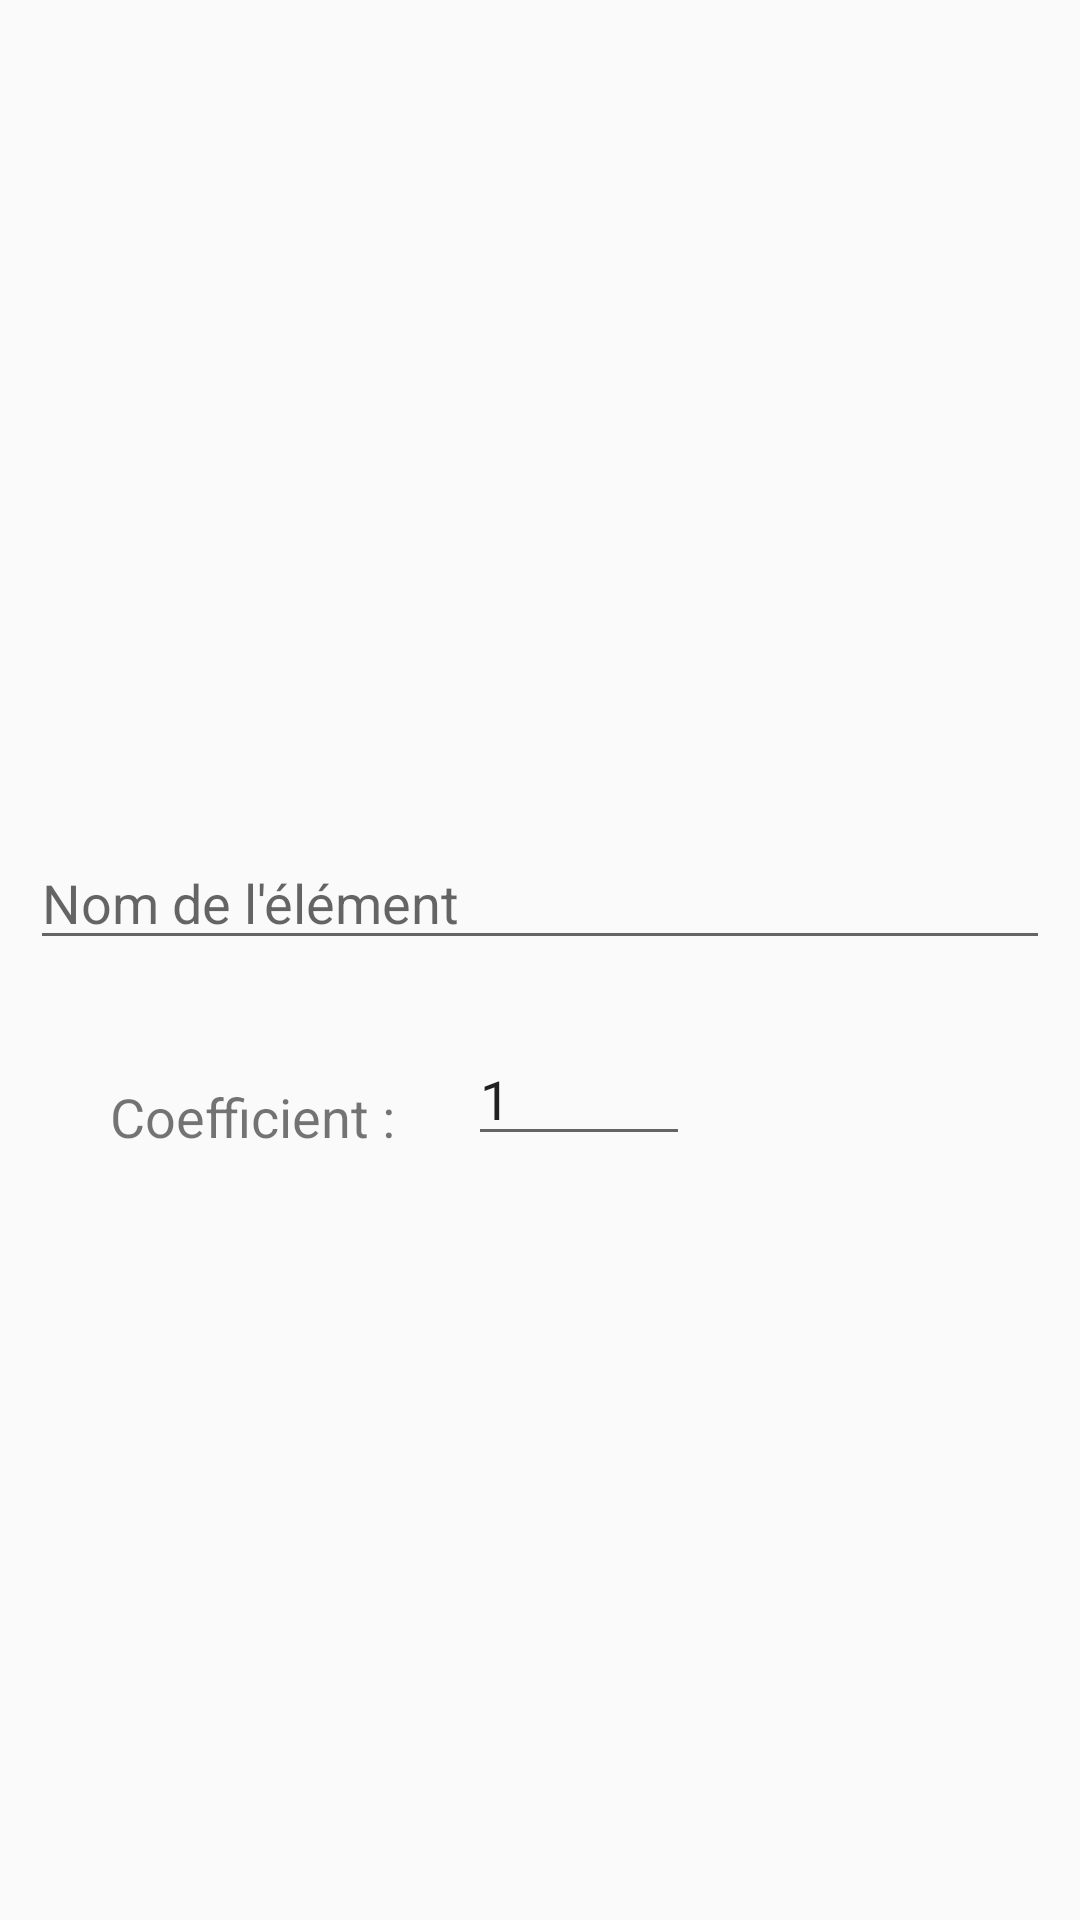

Layout XML and referenced resources for this Android screen:
<!-- AndroidManifest.xml: application theme AppTheme -->
<!-- res/layout/element_edit.xml -->
<?xml version="1.0" encoding="utf-8"?>
<LinearLayout
    xmlns:android="http://schemas.android.com/apk/res/android"
    xmlns:app="http://schemas.android.com/apk/res-auto"
    xmlns:tools="http://schemas.android.com/tools"
    android:layout_width="match_parent"
    android:layout_height="match_parent"
    android:padding="10dp"
    android:orientation="vertical"
    android:gravity="center">

    <EditText
        android:id="@+id/element_edit_name_input"
        android:layout_width="match_parent"
        android:layout_height="wrap_content"
        android:layout_marginTop="24dp"
        android:hint="@string/element_edit_name_hint"
        android:inputType="text"
        android:maxLength="25" />

    <android.support.constraint.ConstraintLayout
        android:layout_width="match_parent"
        android:layout_height="wrap_content"
        android:layout_marginTop="24dp"
        android:orientation="horizontal">

        <TextView
            android:id="@+id/element_edit_coefficient"
            android:layout_width="101dp"
            android:layout_height="wrap_content"
            android:layout_marginStart="8dp"
            android:layout_marginTop="16dp"
            android:text="@string/element_edit_coefficient"
            android:textSize="18sp"
            app:layout_constraintEnd_toStartOf="@+id/element_edit_coefficient_input"
            app:layout_constraintStart_toStartOf="parent"
            app:layout_constraintTop_toTopOf="parent" />

        <EditText
            android:id="@+id/element_edit_coefficient_input"
            android:layout_width="74dp"
            android:layout_height="wrap_content"
            android:layout_marginEnd="120dp"
            android:ems="25"
            android:inputType="number"
            android:text="@string/element_edit_coefficient_default_value"
            android:maxLength="6"
            app:layout_constraintEnd_toEndOf="parent"
            app:layout_constraintTop_toTopOf="parent" />

    </android.support.constraint.ConstraintLayout>

</LinearLayout>
<!-- resources referenced by this layout -->
<resources>
  <string name="element_edit_coefficient">Coefficient :</string>
  <string name="element_edit_coefficient_default_value">1</string>
  <string name="element_edit_name_hint">Nom de l\'élément</string>
  <style name="AppTheme" parent="Theme.AppCompat.Light.NoActionBar">
          
          <item name="colorPrimary">@color/colorPrimary</item>
          <item name="colorPrimaryDark">@color/colorPrimaryDark</item>
          <item name="colorAccent">@color/colorAccent</item>
          <item name="android:homeAsUpIndicator">@drawable/ic_arrow_back_black_24dp</item>
          <item name="android:tint">@color/textWhite</item>
      </style>
  <color name="colorPrimary">#3F51B5</color>
  <color name="colorPrimaryDark">#303f9f</color>
  <color name="colorAccent">#808080</color>
  <color name="textWhite">#FFFFFF</color>
</resources>
